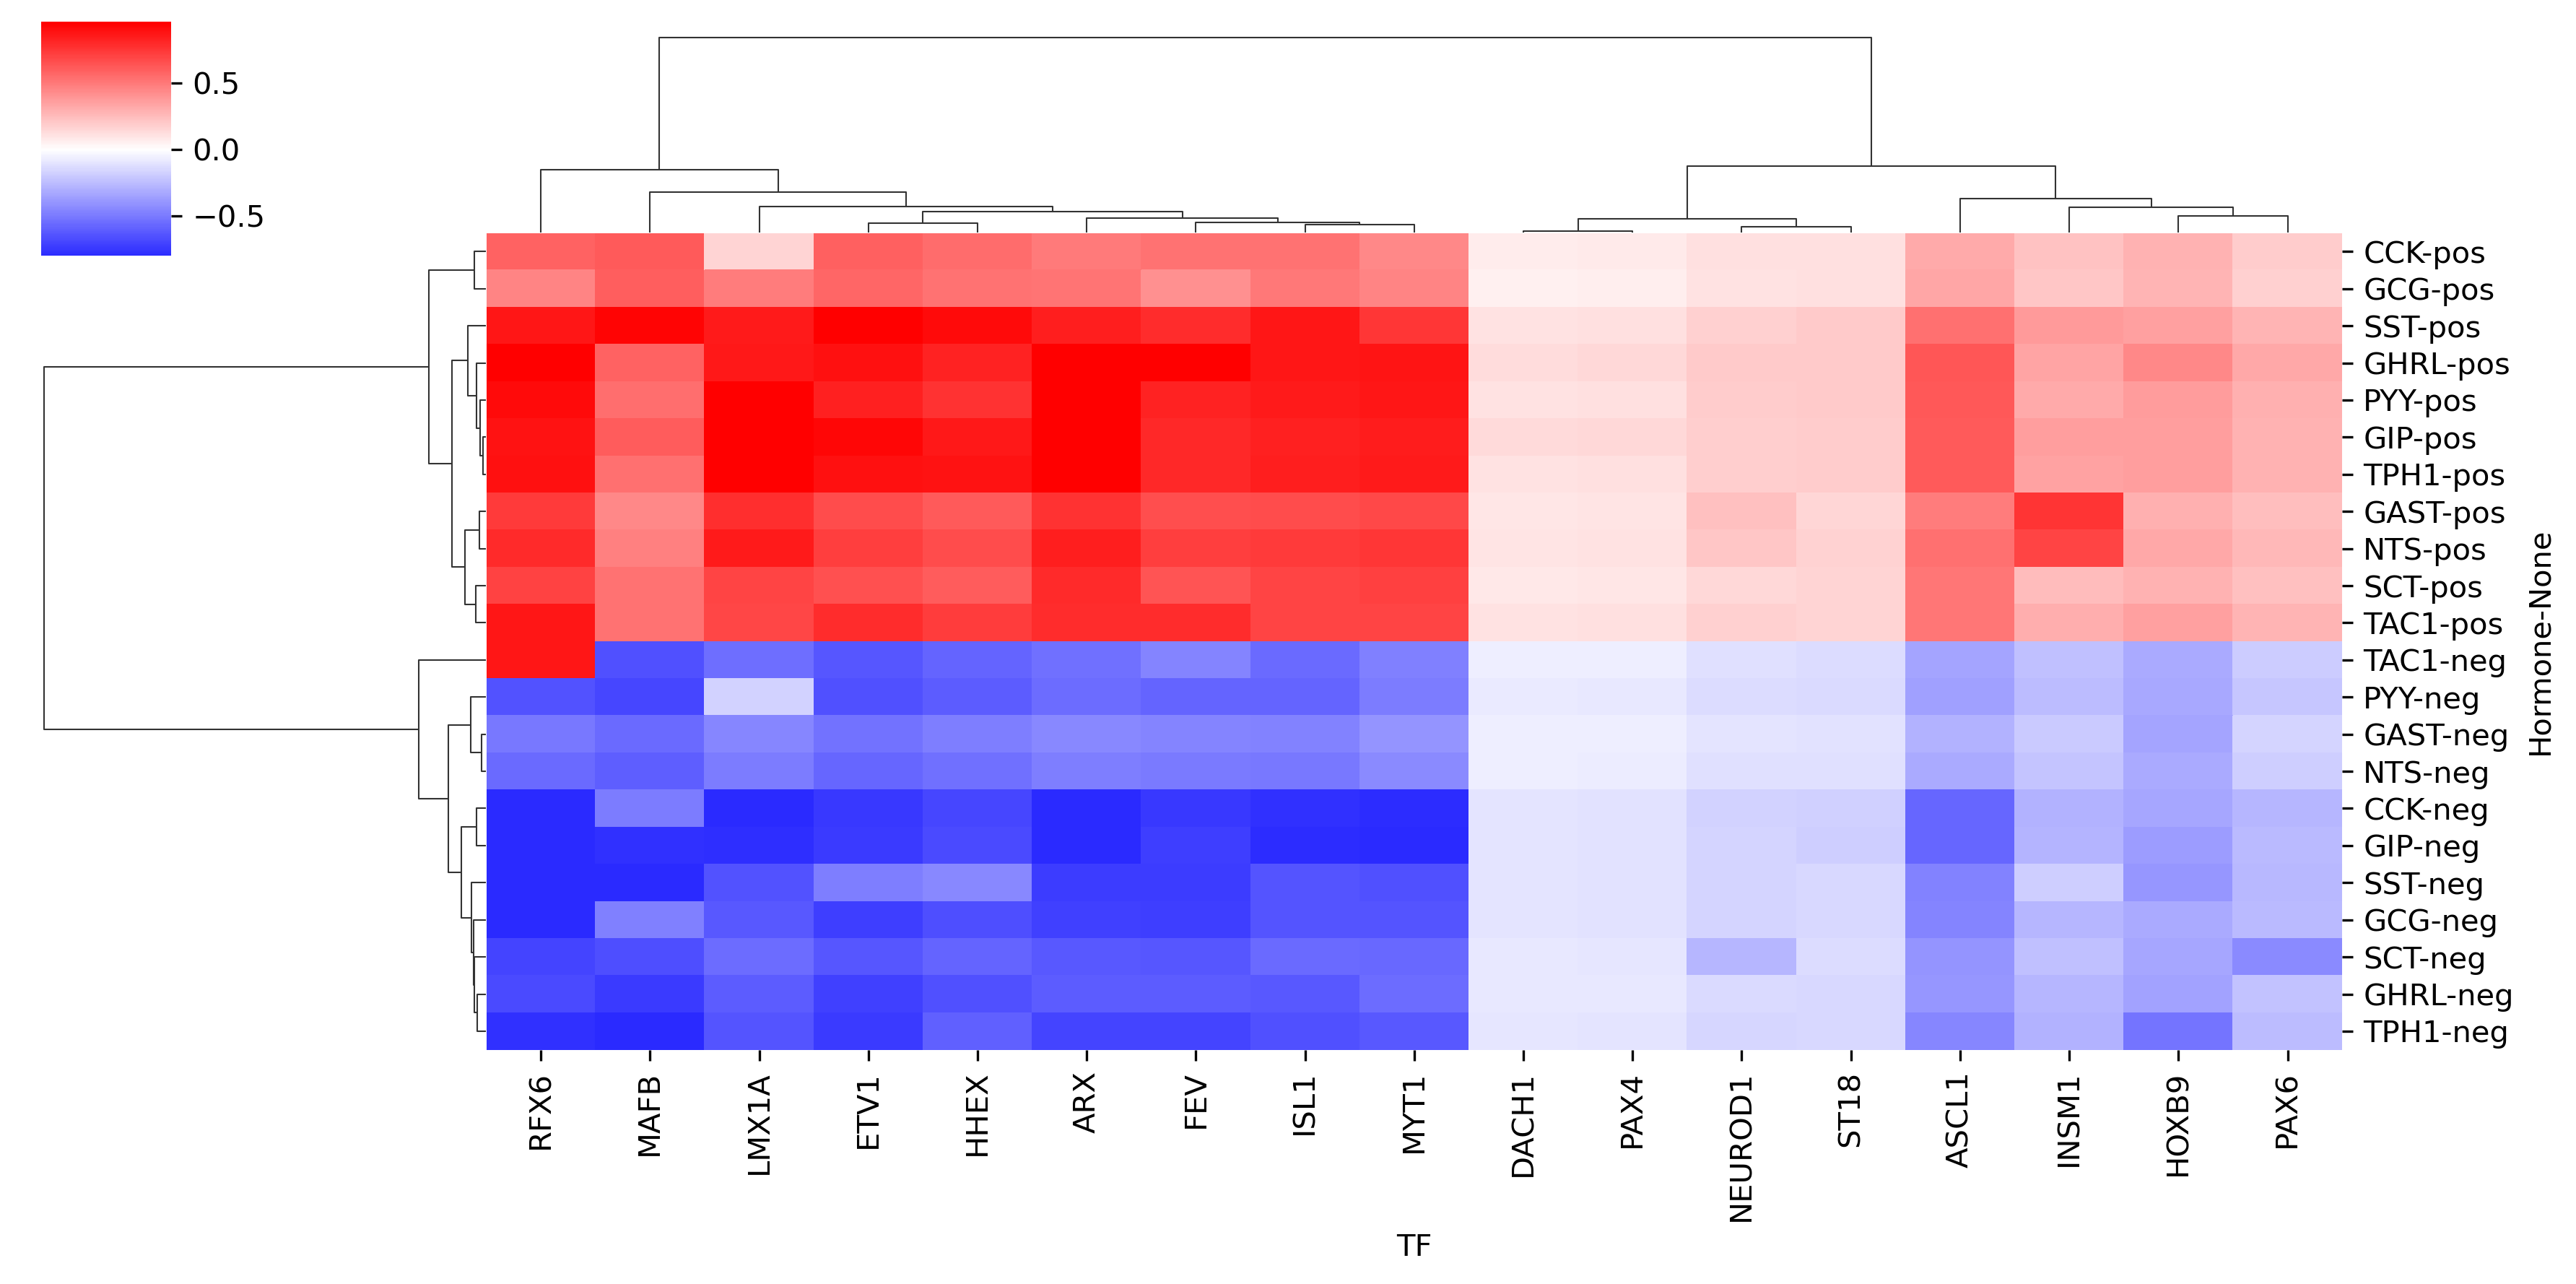

The file beside this chart, header and first rows:
Hormone	CCK	GAST	GCG	GHRL	GIP	NTS	PYY	SCT	SST	TAC1	TPH1	CCK	GAST	GCG	GHRL	GIP	NTS	PYY	SCT	SST	TAC1	TPH1
	pos	pos	pos	pos	pos	pos	pos	pos	pos	pos	pos	neg	neg	neg	neg	neg	neg	neg	neg	neg	neg	neg
TF																						
ARX	0.4935	0.7643	0.5154	0.9869	0.9486	0.8363	0.9761	0.7971	0.8368	0.7871	0.9539	-0.8811	-0.4444	-0.714	-0.6075	-0.8947	-0.4843	-0.5468	-0.625	-0.7221	-0.5295	-0.6974
ASCL1	0.3176	0.4918	0.3317	0.6351	0.6104	0.5382	0.6282	0.5129	0.5385	0.5065	0.6138	-0.567	-0.286	-0.4594	-0.3909	-0.5758	-0.3116	-0.3518	-0.4022	-0.4647	-0.3407	-0.4488
DACH1	0.07216	0.09095	0.0568	0.1358	0.1373	0.0991	0.1133	0.08784	0.108	0.1083	0.1107	-0.1022	-0.06259	-0.09828	-0.08362	-0.0986	-0.06849	-0.07994	-0.08604	-0.09939	-0.06253	-0.09599
ETV1	0.5938	0.6659	0.5708	0.8924	0.9312	0.7256	0.8292	0.6533	0.9947	0.7933	0.8971	-0.7485	-0.5283	-0.7195	-0.708	-0.7333	-0.5756	-0.6579	-0.6299	-0.4773	-0.6293	-0.7417
FEV	0.5254	0.6623	0.4136	0.9891	0.8014	0.7216	0.8247	0.6396	0.7863	0.7889	0.8059	-0.7444	-0.4558	-0.7156	-0.6089	-0.7179	-0.4987	-0.5821	-0.6265	-0.7237	-0.4553	-0.6989
HHEX	0.5477	0.6141	0.5265	0.8231	0.8589	0.6692	0.7648	0.6025	0.9174	0.7316	0.8867	-0.6903	-0.4872	-0.6636	-0.653	-0.6763	-0.5309	-0.6068	-0.581	-0.4402	-0.5804	-0.5929
HOXB9	0.2931	0.2972	0.2818	0.4439	0.3596	0.3238	0.3701	0.287	0.3528	0.354	0.3617	-0.334	-0.339	-0.3211	-0.3495	-0.3647	-0.313	-0.3248	-0.3343	-0.3896	-0.3107	-0.5185
INSM1	0.227	0.7557	0.2182	0.3411	0.3559	0.6978	0.3169	0.2497	0.3802	0.3032	0.3429	-0.2861	-0.1969	-0.275	-0.2706	-0.2803	-0.22	-0.2514	-0.2407	-0.1824	-0.2405	-0.2835
ISL1	0.5231	0.6696	0.5028	0.8647	0.8311	0.7327	0.8552	0.6983	0.8762	0.6987	0.8357	-0.7719	-0.4654	-0.6338	-0.6237	-0.7839	-0.507	-0.5795	-0.5549	-0.6326	-0.5544	-0.6533
LMX1A	0.1621	0.7762	0.4877	0.8614	0.9633	0.8493	0.9913	0.6957	0.8498	0.6871	0.9687	-0.8947	-0.4513	-0.6232	-0.6049	-0.781	-0.4918	-0.1675	-0.5456	-0.6391	-0.5377	-0.6336
MAFB	0.6206	0.438	0.5966	0.5871	0.608	0.4773	0.5455	0.5223	0.9376	0.5218	0.5331	-0.4924	-0.5521	-0.4733	-0.7399	-0.7721	-0.6016	-0.6876	-0.6635	-0.8247	-0.6577	-0.7972
MYT1	0.4416	0.6838	0.4612	0.883	0.8487	0.7483	0.8734	0.7131	0.7487	0.7043	0.8535	-0.7883	-0.3977	-0.6388	-0.5436	-0.8005	-0.4333	-0.4892	-0.5592	-0.6461	-0.4737	-0.6239
NEUROD1	0.1175	0.233	0.1052	0.1985	0.1792	0.2151	0.1844	0.143	0.1758	0.1764	0.1802	-0.1665	-0.1019	-0.16	-0.1362	-0.1606	-0.1115	-0.1302	-0.2707	-0.1618	-0.116	-0.1563
PAX4	0.07749	0.09767	0.061	0.1459	0.1475	0.1064	0.1216	0.09433	0.116	0.1164	0.1189	-0.1098	-0.06722	-0.1055	-0.0898	-0.1059	-0.07355	-0.08585	-0.09239	-0.1067	-0.06715	-0.1031
PAX6	0.1906	0.2403	0.1707	0.322	0.2908	0.2618	0.2992	0.2376	0.2853	0.2862	0.2924	-0.2701	-0.1654	-0.2596	-0.2314	-0.2605	-0.1809	-0.2112	-0.4391	-0.2626	-0.1882	-0.2536
RFX6	0.5824	0.7341	0.4585	0.9839	0.8884	0.7999	0.9142	0.709	0.8716	0.8746	0.8934	-0.8252	-0.5053	-0.7933	-0.675	-0.7959	-0.5528	-0.6453	-0.6945	-0.8023	0.8746	-0.7748
ST18	0.1211	0.155	0.1164	0.2001	0.1923	0.1696	0.1979	0.1616	0.2028	0.1617	0.1934	-0.1786	-0.1077	-0.1467	-0.1443	-0.1814	-0.1173	-0.1341	-0.1284	-0.1464	-0.1283	-0.1512
